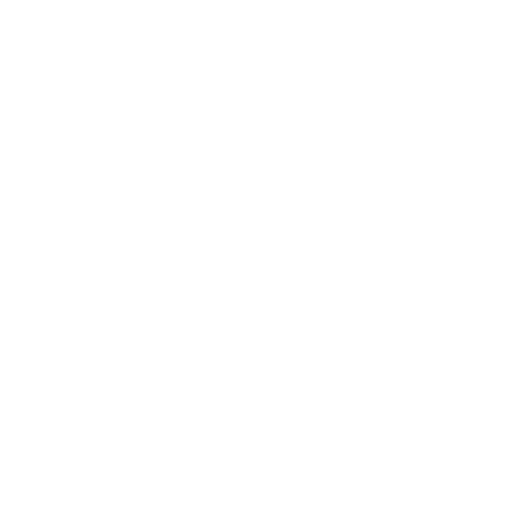
t = 0.00 s
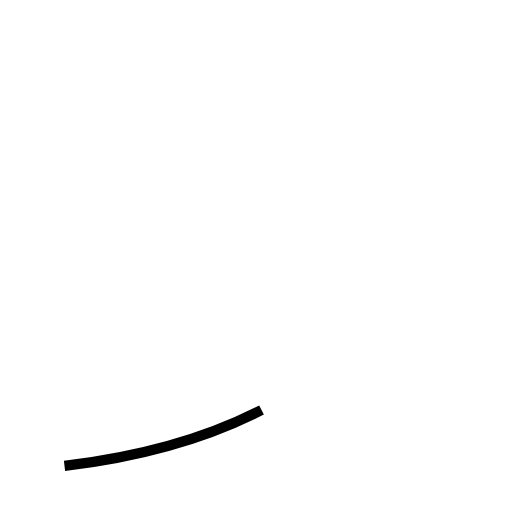
t = 0.60 s
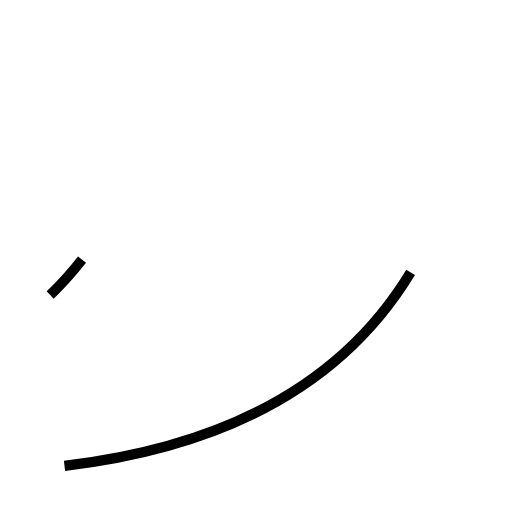
t = 1.35 s
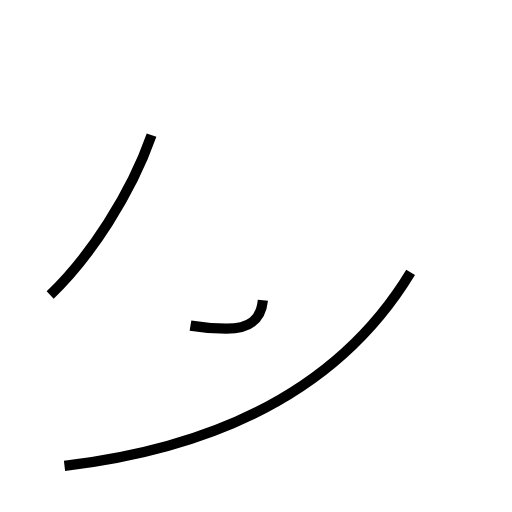
t = 2.02 s
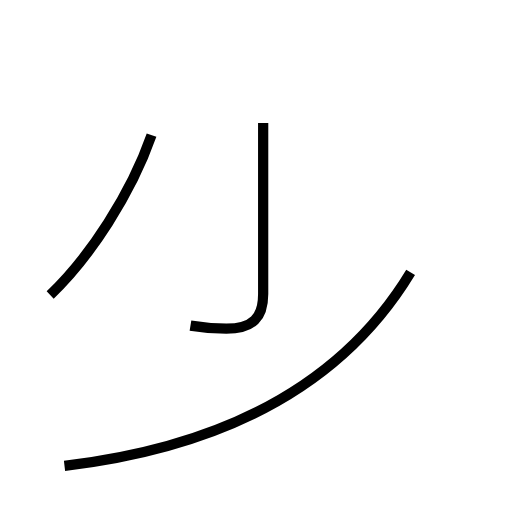
t = 2.54 s
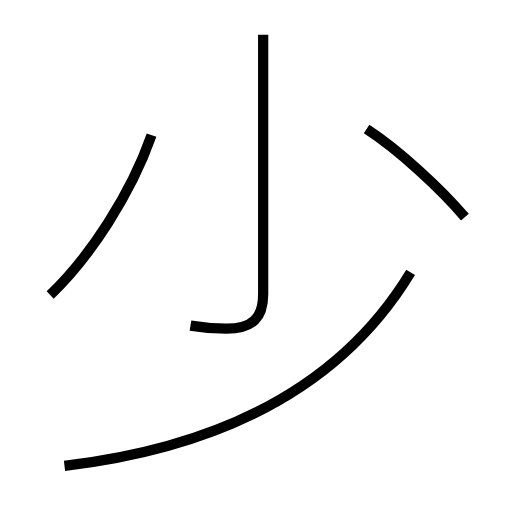
t = 3.19 s

The animated SVG that drew these frames (rendered in a browser with its animation timeline set to each time). Animation: 4 SMIL elements (animate=4); one cycle of 3.19 s.

<?xml version='1.0' encoding='utf-8'?>
<svg viewBox="0.0 -6.0 50.0 50.0" version="1.1" xmlns="http://www.w3.org/2000/svg"><rect x="-1000" y="-1000" width="2000" height="2000" stroke="white" fill="white" /><g style="fill:none;stroke:#000000;stroke-width:1"><path d="M 6.3 1.5 C 21.4 -0.3 33.2 -6.0 40.1 -17.4 " transform="translate(0.0 38.0)" stroke-dasharray="40.18098834846026" stroke-dashoffset="40.18098834846026"><animate attributeName="stroke-dashoffset" from="40.18098834846026" to="0" dur="1.2054296504538078s" begin="0s" fill="freeze" /></path><path d="M 4.9 -15.2 C 8.8 -18.9 12.8 -25.1 14.8 -30.8 " transform="translate(0.0 38.0)" stroke-dasharray="18.626743771967654" stroke-dashoffset="18.626743771967654"><animate attributeName="stroke-dashoffset" from="18.626743771967654" to="0" dur="0.5588023131590296s" begin="1.2054296504538078s" fill="freeze" /></path><path d="M 18.6 -12.2 C 19.8 -12.0 20.7 -11.9 22.1 -11.9 C 24.7 -11.9 25.7 -13.0 25.7 -15.3 L 25.7 -40.6 " transform="translate(0.0 38.0)" stroke-dasharray="34.555529089496154" stroke-dashoffset="34.555529089496154"><animate attributeName="stroke-dashoffset" from="34.555529089496154" to="0" dur="1.0366658726848845s" begin="1.7642319636128374s" fill="freeze" /></path><path d="M 45.4 -22.8 C 43.0 -25.6 38.9 -29.4 35.8 -31.4" transform="translate(0.0 38.0)" stroke-dasharray="12.923936723557327" stroke-dashoffset="12.923936723557327"><animate attributeName="stroke-dashoffset" from="12.923936723557327" to="0" dur="0.38771810170671983s" begin="2.8008978362977217s" fill="freeze" /></path></g></svg>
